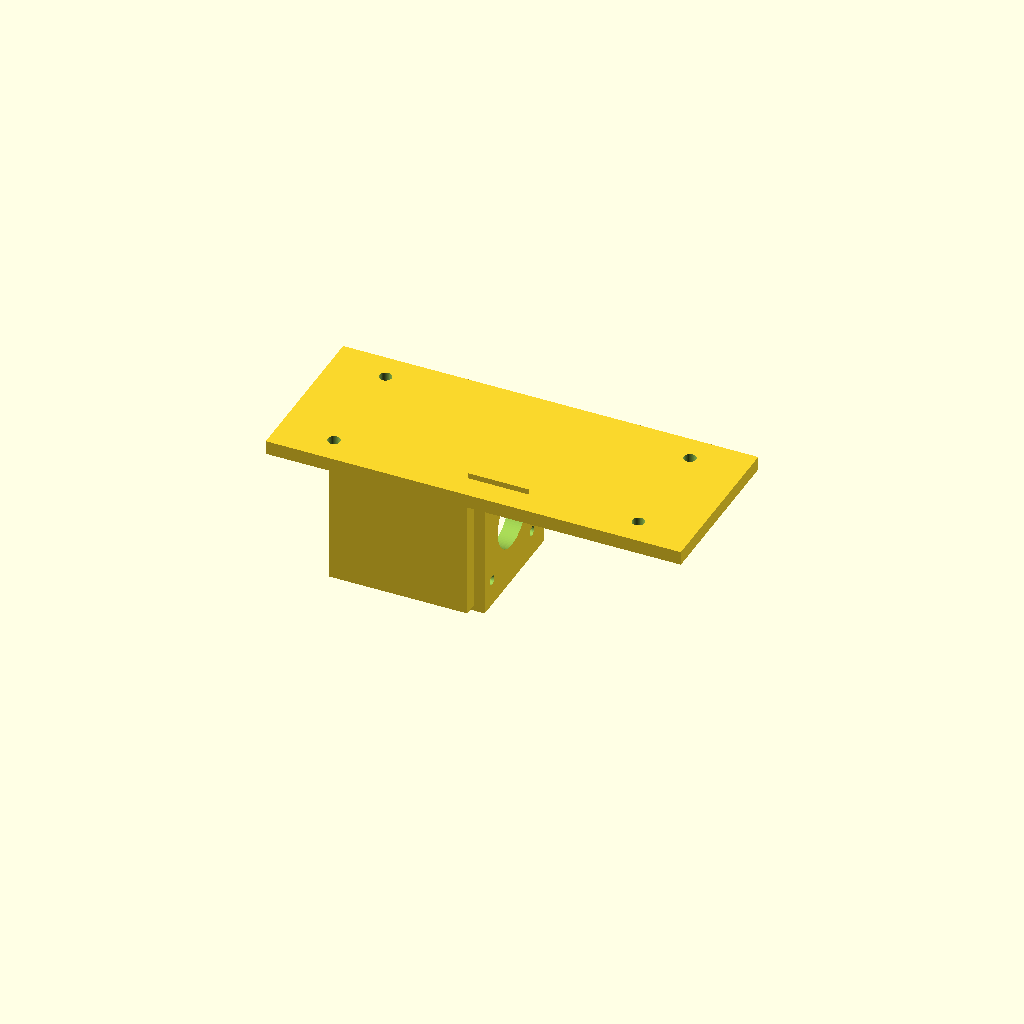
Cell 1: rendered with the file's own defaults.
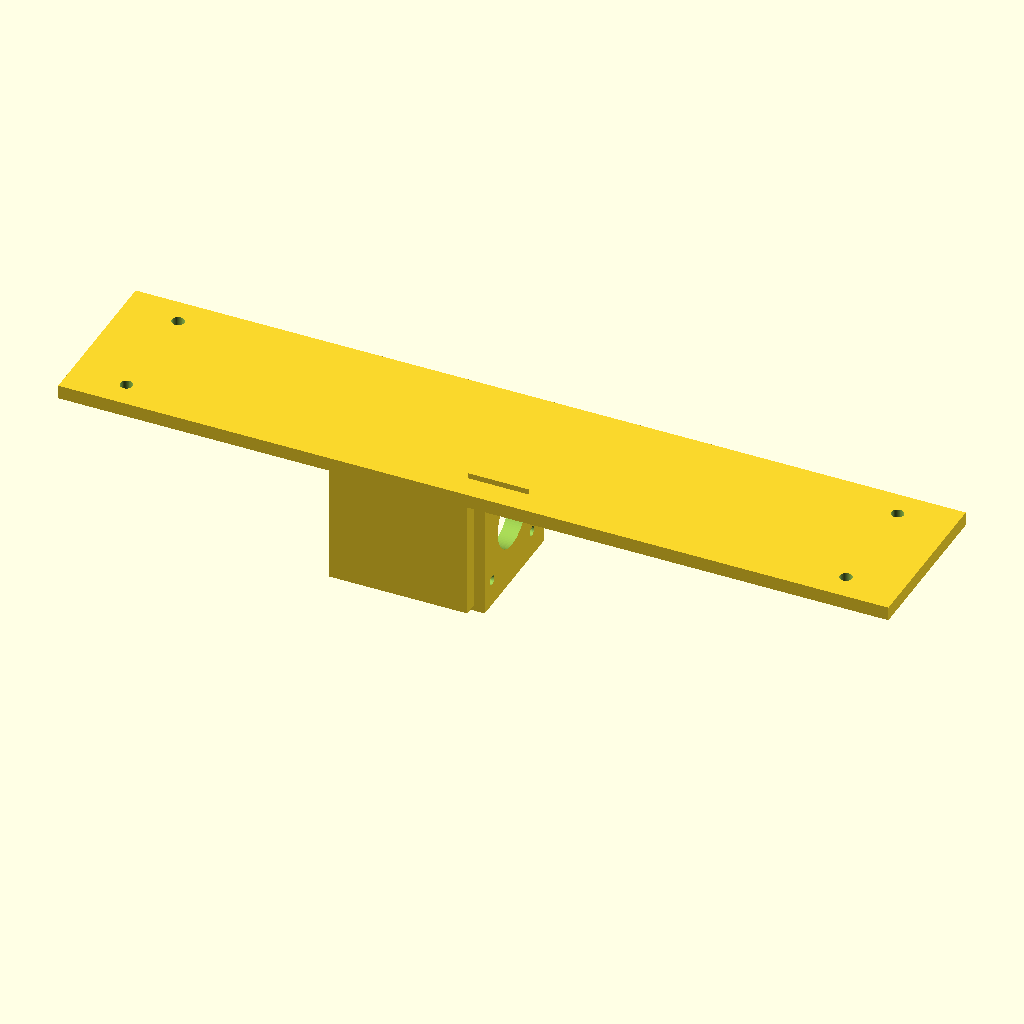
Cell 2: PLATE_W = 300 (everything else at default).
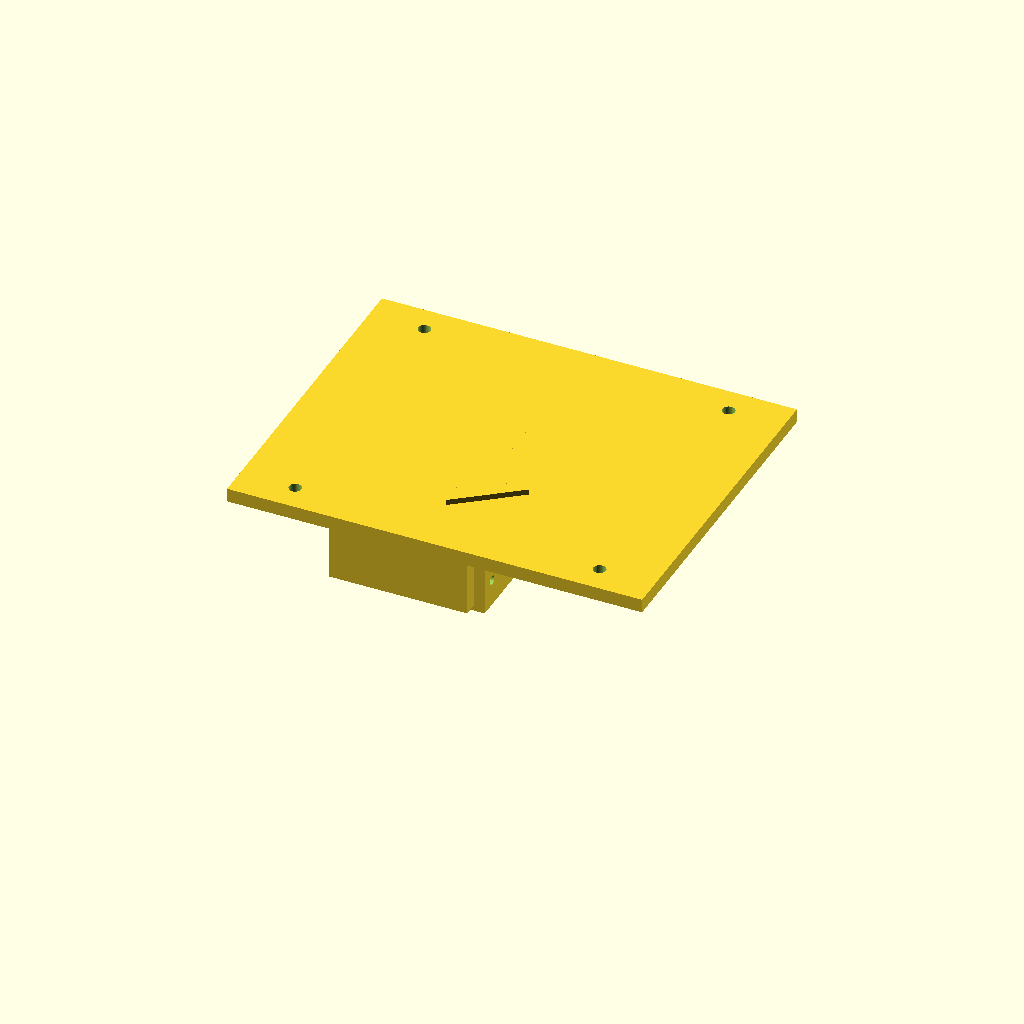
Cell 3: PLATE_H = 120 (everything else at default).
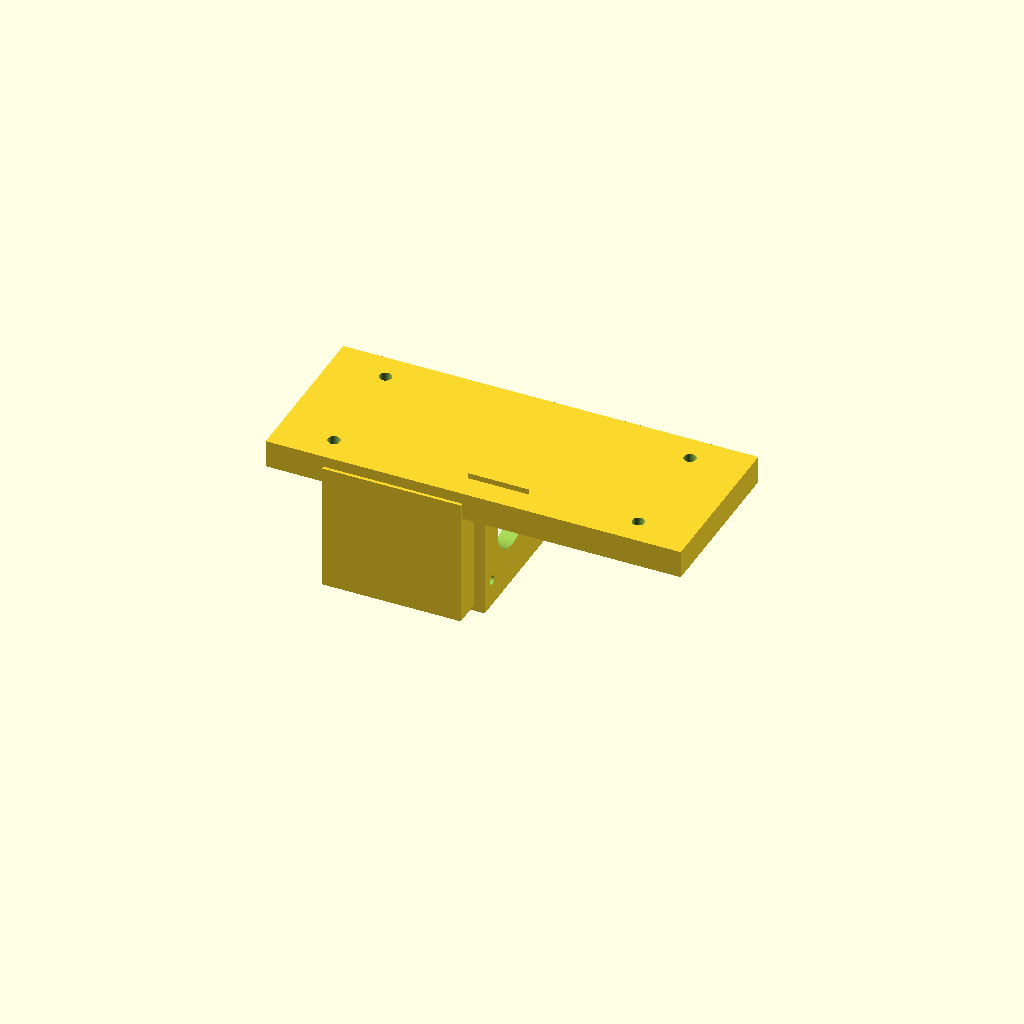
Cell 4: the same model with SASH_PLATE_THK = 10.
All cells are drawn from one camera (rotation 55°, 0°, 25°, orthographic, colour scheme Cornfield), so only the parameter changes between them.
The OpenSCAD source (mechanical/v2/cad/sash-motor-mount.scad):
// v2 sash-side motor mount.
//
// L-bracket that bolts to the sash top rail (4× M4 self-tappers, VHB
// tape on the back) and carries the NEMA17 motor (4× M3 in the
// standard 31×31 pattern). The motor's shaft points along the rail,
// toward the frame anchor at the top-middle of the window. From the
// motor's faceplate, the shaft connects to a Ø5–Ø8 universal joint,
// then to the lead screw — both off-bracket.
//
// Coordinate convention (bracket local):
//   X axis: along the lead screw / sash top rail, +X = toward the frame anchor
//   Y axis: vertical (parallel to gravity when installed), +Y = up
//   Z axis: perpendicular to the sash face, +Z = into the room
//
// Origin: at the center of the motor mount wall's +X face (where the
// shaft exits). The motor body sits at X < 0, sash plate at X > 0.
//
// Print orientation: sash plate flat on the bed (Z = 0 side down).
// The motor mount wall rises in print +Z. Floor + gussets under the
// motor body need supports under their X-direction overhangs.
//
// Render:   openscad -o ../stl/sash-motor-mount.stl sash-motor-mount.scad

include <../../cad/common.scad>;

// ---- design parameters ----
PLATE_W           = 150;    // X length of sash mounting plate
PLATE_H           = 60;     // Y height of sash mounting plate
SASH_PLATE_THK    = 5;      // Z thickness of sash plate
WALL_THK          = 6;      // X thickness of motor mount wall
SCREW_INSET_X     = 20;     // M4 self-tapper inset from short edges
SCREW_INSET_Y     = 10;     // M4 self-tapper inset from long edges
GUSSET_T          = 4;      // gusset rib thickness
GUSSET_LEG        = 22;
MOTOR_FLOOR_EXT   = NEMA17_BODY_L + 2;  // floor under motor body in -X

// ---- derived geometry ----
SHAFT_Y           = 0;
FLOOR_TOP_Y       = SHAFT_Y - NEMA17_FACE / 2;       // -21.15: motor sits on floor
FLOOR_BOTTOM_Y    = FLOOR_TOP_Y - SASH_PLATE_THK;    // -26.15: matches plate Z thickness
SHAFT_Z           = -(NEMA17_FACE / 2 + 6);          // motor body in -Z, sash plate at Z=0

// Wall extends a bit above and below the motor face so the M3 holes
// have a few mm of material around them.
WALL_Y_TOP        = SHAFT_Y + NEMA17_FACE / 2 + 4;   // = 25.15
WALL_Y_BOT        = FLOOR_TOP_Y;                     // = -21.15 — joins motor floor
WALL_Z_OUTER      = SHAFT_Z - NEMA17_FACE / 2 - 4;   // -31.15: behind the motor body
WALL_Z_INNER      = 0;                               // toward the sash plate

// Sash plate sits AGAINST the sash room-side face. Plate occupies the
// X range covered by the bracket; the motor body extends in -X beyond
// the plate's -X edge.
SASH_PLATE_X_MIN  = -PLATE_W / 2;
SASH_PLATE_X_MAX  =  PLATE_W / 2;
SASH_PLATE_Z_MAX  = 0;
SASH_PLATE_Z_MIN  = -SASH_PLATE_THK;

// Motor faceplate sits at X = -WALL_THK (against the wall's -X face);
// motor body extends 48 mm further in -X. Shaft exits the wall at X = 0
// and continues another (NEMA17_SHAFT_L - WALL_THK) = 18 mm into open
// air, where the U-joint picks it up.
MOTOR_FACE_X      = -WALL_THK;
MOTOR_BACK_X      = MOTOR_FACE_X - NEMA17_BODY_L;
SHAFT_TIP_X       = MOTOR_FACE_X + NEMA17_SHAFT_L;   // 18

// Small "floor" under the motor body — supports its weight so the
// M3 mounting bolts don't carry the full cantilever moment. Floor
// sits between motor bottom and where the sash plate would be.
FLOOR_Z_MIN       = SHAFT_Z - NEMA17_FACE / 2 - 2;
FLOOR_Z_MAX       = SHAFT_Z + NEMA17_FACE / 2 + 2;
FLOOR_BOT_Y       = FLOOR_TOP_Y - SASH_PLATE_THK;

module sash_motor_mount() {
  difference() {
    union() {
      // Sash plate (against sash room-side face).
      translate([SASH_PLATE_X_MIN, -PLATE_H / 2, SASH_PLATE_Z_MIN])
        cube([PLATE_W, PLATE_H, SASH_PLATE_THK]);

      // Motor mount wall (perpendicular to the screw axis).
      translate([-WALL_THK, WALL_Y_BOT, WALL_Z_OUTER])
        cube([WALL_THK, WALL_Y_TOP - WALL_Y_BOT, WALL_Z_INNER - WALL_Z_OUTER]);

      // Floor under motor body — supports the cantilever weight.
      translate([MOTOR_BACK_X, FLOOR_BOT_Y, FLOOR_Z_MIN])
        cube([MOTOR_FLOOR_EXT, SASH_PLATE_THK, FLOOR_Z_MAX - FLOOR_Z_MIN]);

      // Connector ribs from the motor mount wall down to the sash plate
      // (one above, one below the motor body) so the wall doesn't just
      // cantilever off the plate at one edge.
      for (zsign = [-1, 1]) {
        translate([-WALL_THK,
                   FLOOR_TOP_Y,
                   zsign > 0 ? -GUSSET_T / 2 : -GUSSET_T / 2])
          linear_extrude(GUSSET_T)
            polygon([
              [0, 0],
              [0, -PLATE_H / 2 - FLOOR_TOP_Y + GUSSET_LEG],
              [GUSSET_LEG, 0]]);
      }
    }

    // ---- removals ----

    // M4 self-tapper holes through the sash plate, four corners.
    for (x = [SASH_PLATE_X_MIN + SCREW_INSET_X, SASH_PLATE_X_MAX - SCREW_INSET_X])
      for (y = [-PLATE_H / 2 + SCREW_INSET_Y, PLATE_H / 2 - SCREW_INSET_Y])
        translate([x, y, SASH_PLATE_Z_MIN - 0.1])
          cylinder(h = SASH_PLATE_THK + 0.2, d = M4_HOLE);

    // Motor shaft clearance bore through the wall.
    translate([-WALL_THK - 1, SHAFT_Y, SHAFT_Z])
      rotate([0, 90, 0])
        cylinder(d = NEMA17_BORE_D, h = WALL_THK + 2);

    // 4× M3 motor mount holes (31 × 31 pattern around the shaft).
    for (dy = [-NEMA17_HOLE_SPACING / 2, NEMA17_HOLE_SPACING / 2])
      for (dz = [-NEMA17_HOLE_SPACING / 2, NEMA17_HOLE_SPACING / 2])
        translate([-WALL_THK - 1, SHAFT_Y + dy, SHAFT_Z + dz])
          rotate([0, 90, 0])
            cylinder(d = NEMA17_HOLE_D, h = WALL_THK + 2);
  }
}

sash_motor_mount();
Customizer parameters (derived from the source; name, type, default, range or options):
PLATE_W: number, default 150
PLATE_H: number, default 60
SASH_PLATE_THK: number, default 5
WALL_THK: number, default 6
SCREW_INSET_X: number, default 20
SCREW_INSET_Y: number, default 10
GUSSET_T: number, default 4
GUSSET_LEG: number, default 22
SHAFT_Y: number, default 0
WALL_Z_INNER: number, default 0
SASH_PLATE_Z_MAX: number, default 0
